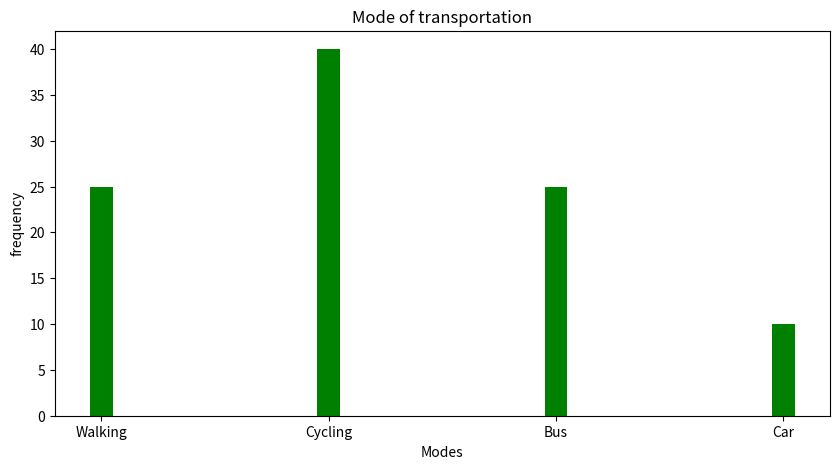

The matplotlib source for this figure:
import matplotlib.pyplot as plt

data ={'Walking':25,'Cycling':40,'Bus':25,'Car':10}

mode = list(data.keys())
freq = list(data.values())

fig = plt.figure(figsize=(10,5))

plt.bar(mode,freq,color="green",width=0.1)

plt.title("Mode of transportation")
plt.ylabel("frequency")
plt.xlabel("Modes")
plt.show()
